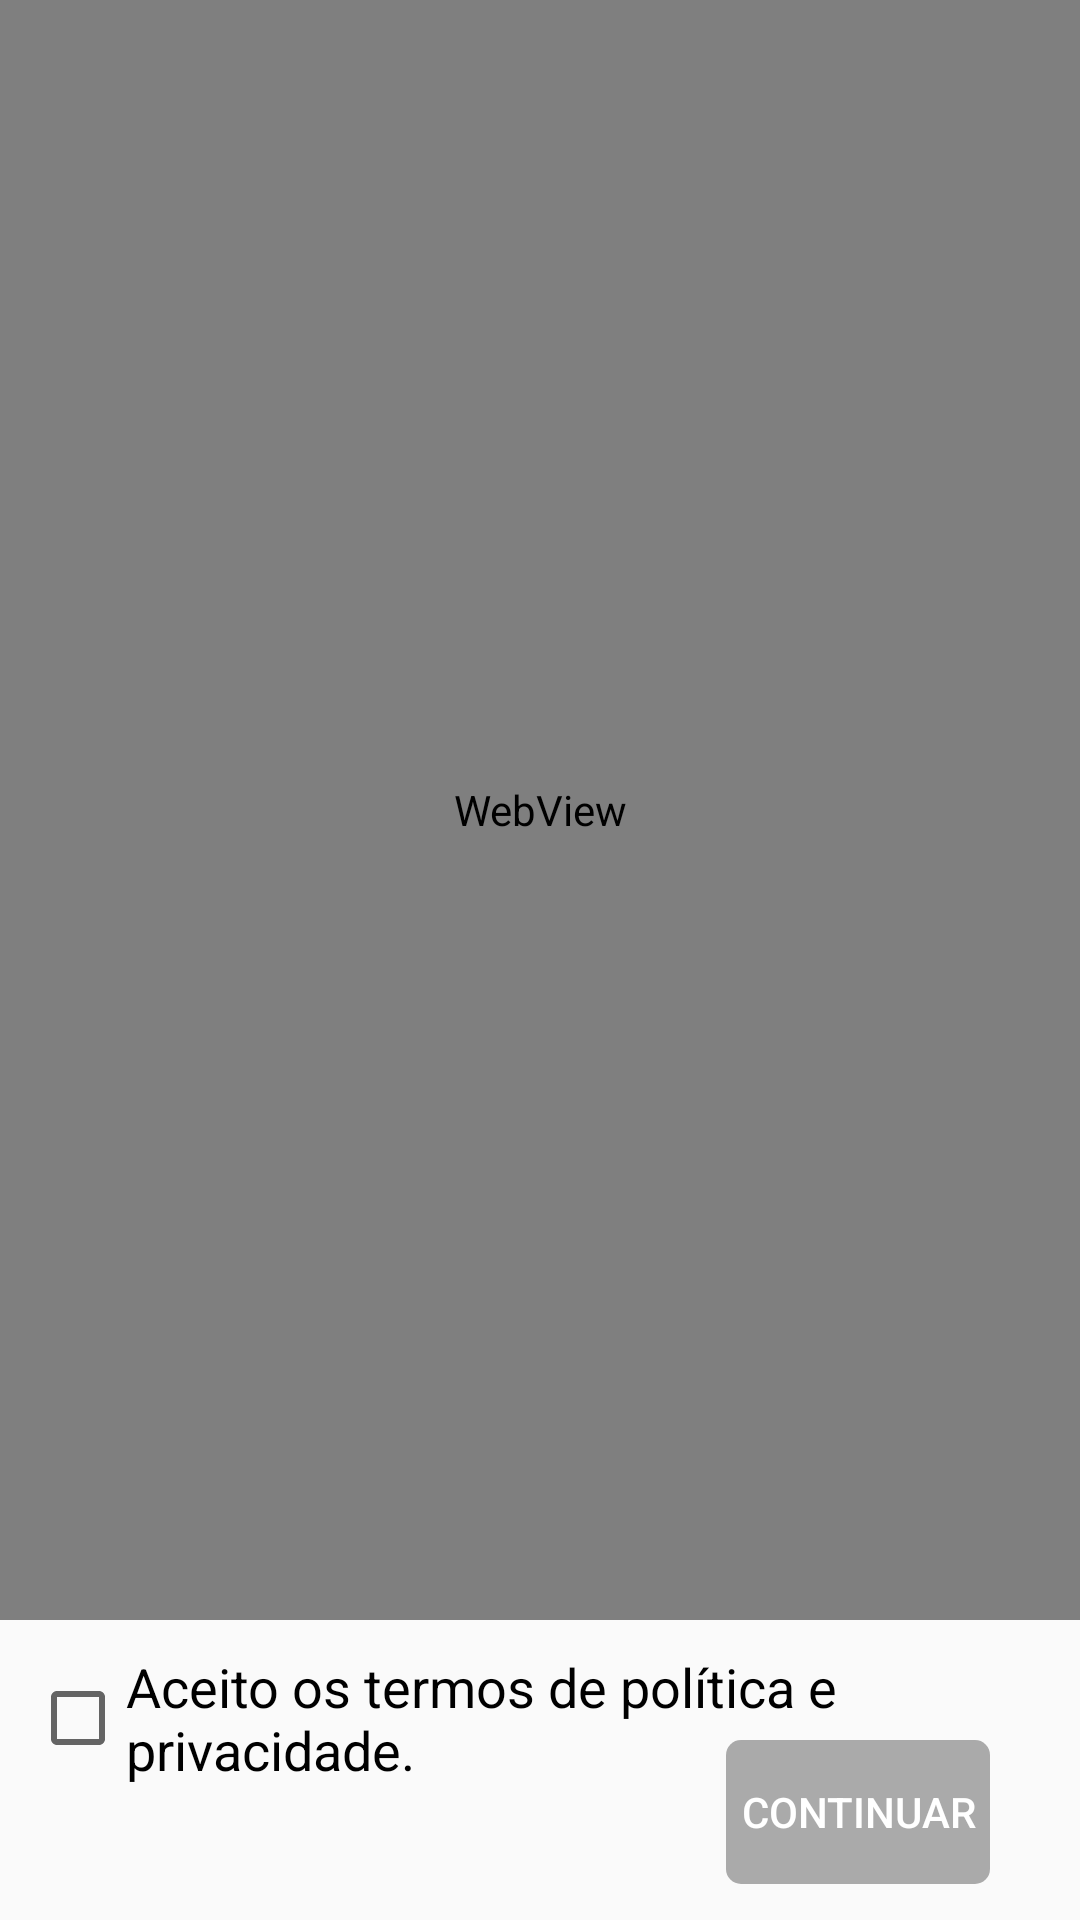

Produce the Android XML layout that renders to this screen, including the resource entries it uses.
<!-- AndroidManifest.xml: application theme AppTheme -->
<!-- res/layout/activity_welcome.xml -->
<?xml version="1.0" encoding="utf-8"?>
<androidx.constraintlayout.widget.ConstraintLayout xmlns:android="http://schemas.android.com/apk/res/android"
    xmlns:app="http://schemas.android.com/apk/res-auto"
    xmlns:tools="http://schemas.android.com/tools"
    android:layout_width="match_parent"
    android:layout_height="match_parent"
    tools:context=".WelcomeActivity">

    <WebView
        android:id="@+id/web_view"
        android:layout_width="match_parent"
        android:layout_height="match_parent"
        android:layout_marginBottom="100dp"
        app:layout_constraintBottom_toBottomOf="parent"
        app:layout_constraintEnd_toEndOf="parent"
        app:layout_constraintStart_toStartOf="parent"
        app:layout_constraintTop_toTopOf="parent" />

    <Button
        android:id="@+id/button"
        android:layout_width="wrap_content"
        android:layout_height="wrap_content"
        android:layout_marginTop="40dp"
        android:layout_marginEnd="30dp"
        android:background="@drawable/button_disabled"
        android:enabled="false"
        android:text="Continuar"
        android:textColor="@color/realWhite"
        app:cornerRadius="8dp"
        app:layout_constraintEnd_toEndOf="parent"
        app:layout_constraintTop_toBottomOf="@+id/web_view" />

    <CheckBox
        android:id="@+id/checkBox"
        android:layout_width="wrap_content"
        android:layout_height="wrap_content"
        android:layout_marginStart="10dp"
        android:layout_marginTop="10dp"
        android:text="Aceito os termos de política e privacidade."
        android:textSize="18sp"
        app:layout_constraintStart_toStartOf="parent"
        app:layout_constraintTop_toBottomOf="@+id/web_view"
        android:onClick="itemClicked"/>

</androidx.constraintlayout.widget.ConstraintLayout>
<!-- resources referenced by this layout -->
<resources>
  <color name="realWhite">#FFFFFF</color>
  <!-- drawable button_disabled (drawable) -->
  <?xml version="1.0" encoding="utf-8"?>
  <shape xmlns:android="http://schemas.android.com/apk/res/android"
      android:shape="rectangle" android:padding="10dp">
      <solid android:color="@android:color/darker_gray"/>
      <corners android:radius="5dp"/>
  </shape>
  <style name="AppTheme" parent="Theme.AppCompat.Light.NoActionBar">
          
          <item name="colorPrimary">@color/lightSteelBlue</item>
          <item name="colorPrimaryDark">@color/royalBlue</item>
          <item name="colorAccent">@color/royalBlue</item>
      </style>
  <color name="lightSteelBlue">#98AFC3</color>
  <color name="royalBlue">#2092E5</color>
</resources>
